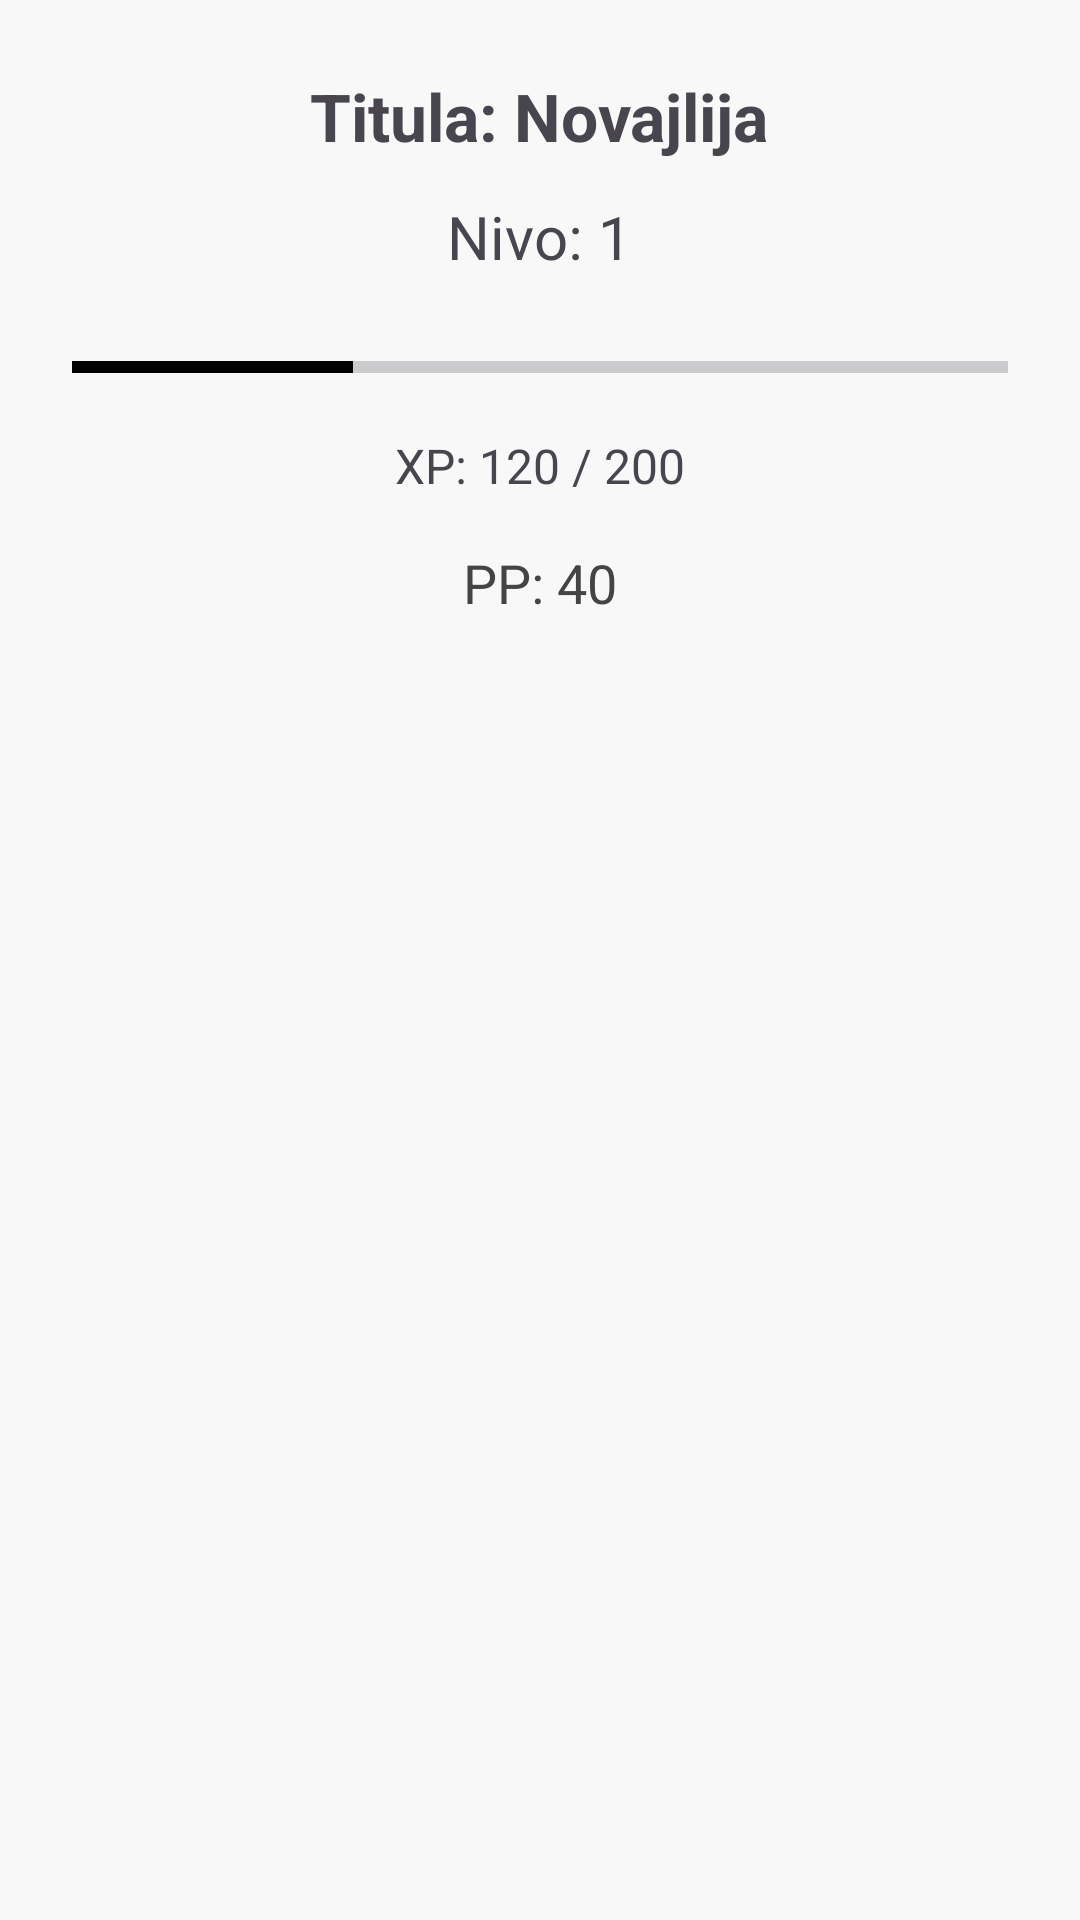

Reconstruct the res/layout file that produces this screen, plus the resources it refers to.
<!-- AndroidManifest.xml: application theme Theme.MobileApplication -->
<!-- res/layout/activity_level.xml -->
<LinearLayout
    xmlns:android="http://schemas.android.com/apk/res/android"
    android:orientation="vertical"
    android:gravity="center_horizontal"
    android:padding="24dp"
    android:background="#F8F8F8"
    android:layout_width="match_parent"
    android:layout_height="match_parent">

    <TextView
        android:id="@+id/tvTitle"
        android:text="Titula: Novajlija"
        android:textStyle="bold"
        android:textSize="22sp"
        android:layout_marginBottom="12dp"
        android:layout_width="wrap_content"
        android:layout_height="wrap_content" />

    <TextView
        android:id="@+id/tvLevel"
        android:text="Nivo: 1"
        android:textSize="20sp"
        android:layout_marginBottom="8dp"
        android:layout_width="wrap_content"
        android:layout_height="wrap_content" />

    <ProgressBar
        android:id="@+id/progressXp"
        style="?android:attr/progressBarStyleHorizontal"
        android:layout_width="match_parent"
        android:layout_height="20dp"
        android:progressTint="@color/black"
        android:progress="60"
        android:max="200"
        android:layout_marginVertical="12dp" />

    <TextView
        android:id="@+id/tvXpProgress"
        android:text="XP: 120 / 200"
        android:textSize="16sp"
        android:layout_marginBottom="16dp"
        android:layout_width="wrap_content"
        android:layout_height="wrap_content" />

    <TextView
        android:id="@+id/tvPp"
        android:text="PP: 40"
        android:textSize="18sp"
        android:textColor="#444"
        android:layout_width="wrap_content"
        android:layout_height="wrap_content" />

</LinearLayout>
<!-- resources referenced by this layout -->
<resources>
  <style name="Theme.MobileApplication" parent="Base.Theme.MobileApplication">
          <item name="android:windowBackground">@drawable/background</item>
      </style>
  <style name="Base.Theme.MobileApplication" parent="Theme.Material3.DayNight.NoActionBar">
          
          
      </style>
  <!-- not gathered from this repository: default colours our renderer supplied (Android Studio template values) -->
  <color name="black">#FF000000</color>
</resources>
